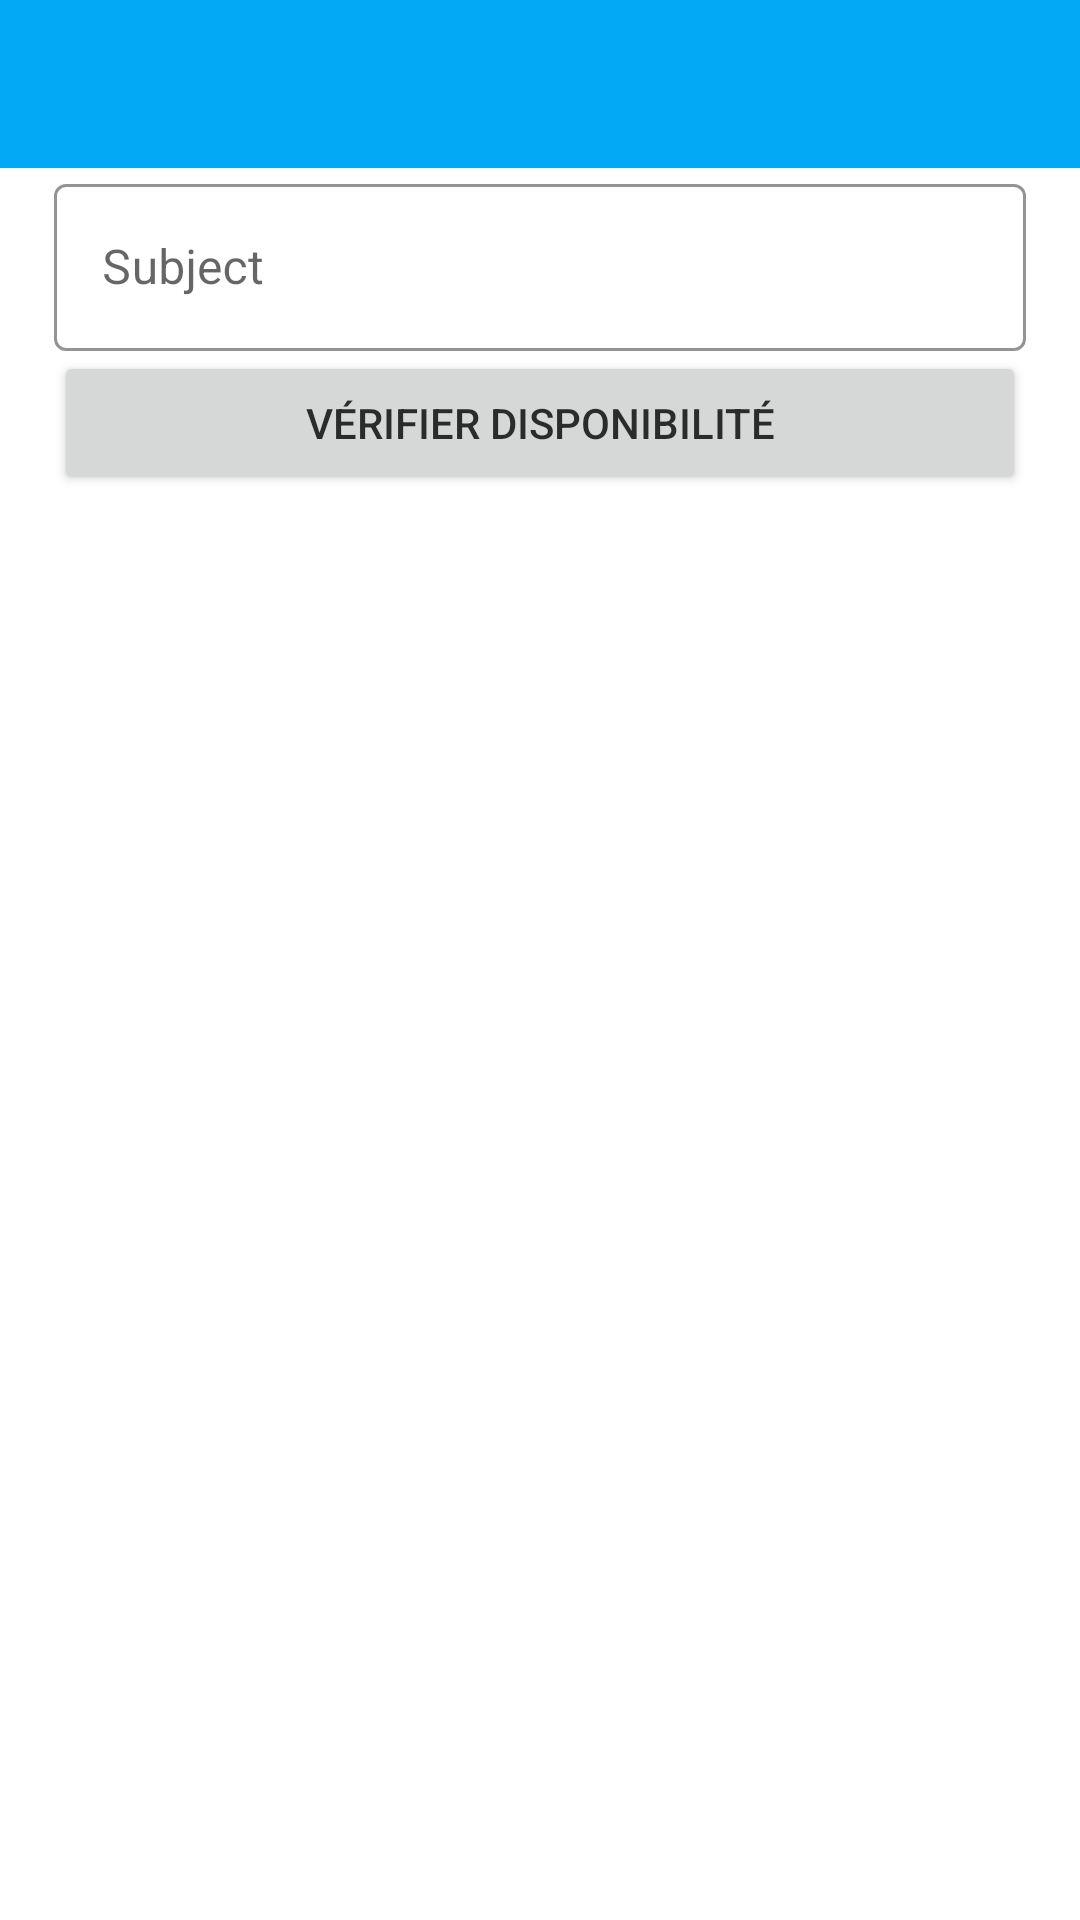

Write the Android layout XML for this screen, with the resource values it uses.
<!-- AndroidManifest.xml: application theme Theme.Mareu -->
<!-- res/layout/activity_add_reunion.xml -->
<?xml version="1.0" encoding="utf-8"?>
<androidx.constraintlayout.widget.ConstraintLayout xmlns:android="http://schemas.android.com/apk/res/android"
    xmlns:app="http://schemas.android.com/apk/res-auto"
    xmlns:tools="http://schemas.android.com/tools"
    android:layout_width="match_parent"
    android:layout_height="match_parent"
    tools:context=".ui.view.AddReunionActivity">

    <com.google.android.material.appbar.AppBarLayout
        android:id="@+id/appbar"
        android:layout_width="match_parent"
        android:layout_height="wrap_content"
        tools:ignore="MissingConstraints">

        <androidx.appcompat.widget.Toolbar
            android:id="@+id/toolbar"
            android:layout_width="match_parent"
            android:layout_height="?attr/actionBarSize"
            android:background="?attr/colorPrimary"
            app:layout_scrollFlags="scroll|enterAlways">

        </androidx.appcompat.widget.Toolbar>

    </com.google.android.material.appbar.AppBarLayout>

    <LinearLayout
        android:layout_width="match_parent"
        android:layout_height="wrap_content"
        android:layout_marginStart="18dp"
        android:layout_marginEnd="18dp"
        android:orientation="vertical"
        app:layout_constraintStart_toStartOf="parent"
        app:layout_constraintTop_toBottomOf="@+id/appbar">

        <com.google.android.material.textfield.TextInputLayout
            style="@style/Widget.MaterialComponents.TextInputLayout.OutlinedBox"
            android:layout_width="match_parent"
            android:layout_height="wrap_content"
            android:hint="Subject"
            app:boxStrokeColor="@color/BOWSER"
            app:hintTextColor="@color/LUIGI">

            <com.google.android.material.textfield.TextInputEditText
                android:id="@+id/form_subject"
                android:layout_width="match_parent"
                android:layout_height="wrap_content"
                android:textColor="@color/colorText"
                />

        </com.google.android.material.textfield.TextInputLayout>



        <Button
            android:id="@+id/containedButton"
            android:layout_width="match_parent"
            android:layout_height="wrap_content"
            android:text="Vérifier Disponibilité"
            />

       <Spinner
           android:id="@+id/location_spinner"
           android:layout_width="match_parent"
           android:layout_height="wrap_content"/>

    </LinearLayout>

</androidx.constraintlayout.widget.ConstraintLayout>
<!-- resources referenced by this layout -->
<resources>
  <color name="BOWSER">#FF9371</color>
  <color name="LUIGI">#B8FFA5</color>
  <color name="colorText">#606060</color>
  <style name="Theme.Mareu" parent="Theme.MaterialComponents.DayNight.NoActionBar">
          
          <item name="colorAccent">@color/colorAccent</item>
          <item name="colorPrimary">@color/colorAccent</item>
          <item name="colorPrimaryDark">@color/colorPrimaryDark</item>
          <item name="android:textColorPrimary">@color/colorTextTitle</item>
          <item name="colorControlNormal">@color/white</item>
      </style>
  <color name="colorAccent">#03A9F4</color>
  <color name="colorPrimaryDark">#2196F3</color>
  <color name="colorTextTitle">#CC000000</color>
  <color name="white">#FFFFFFFF</color>
</resources>
